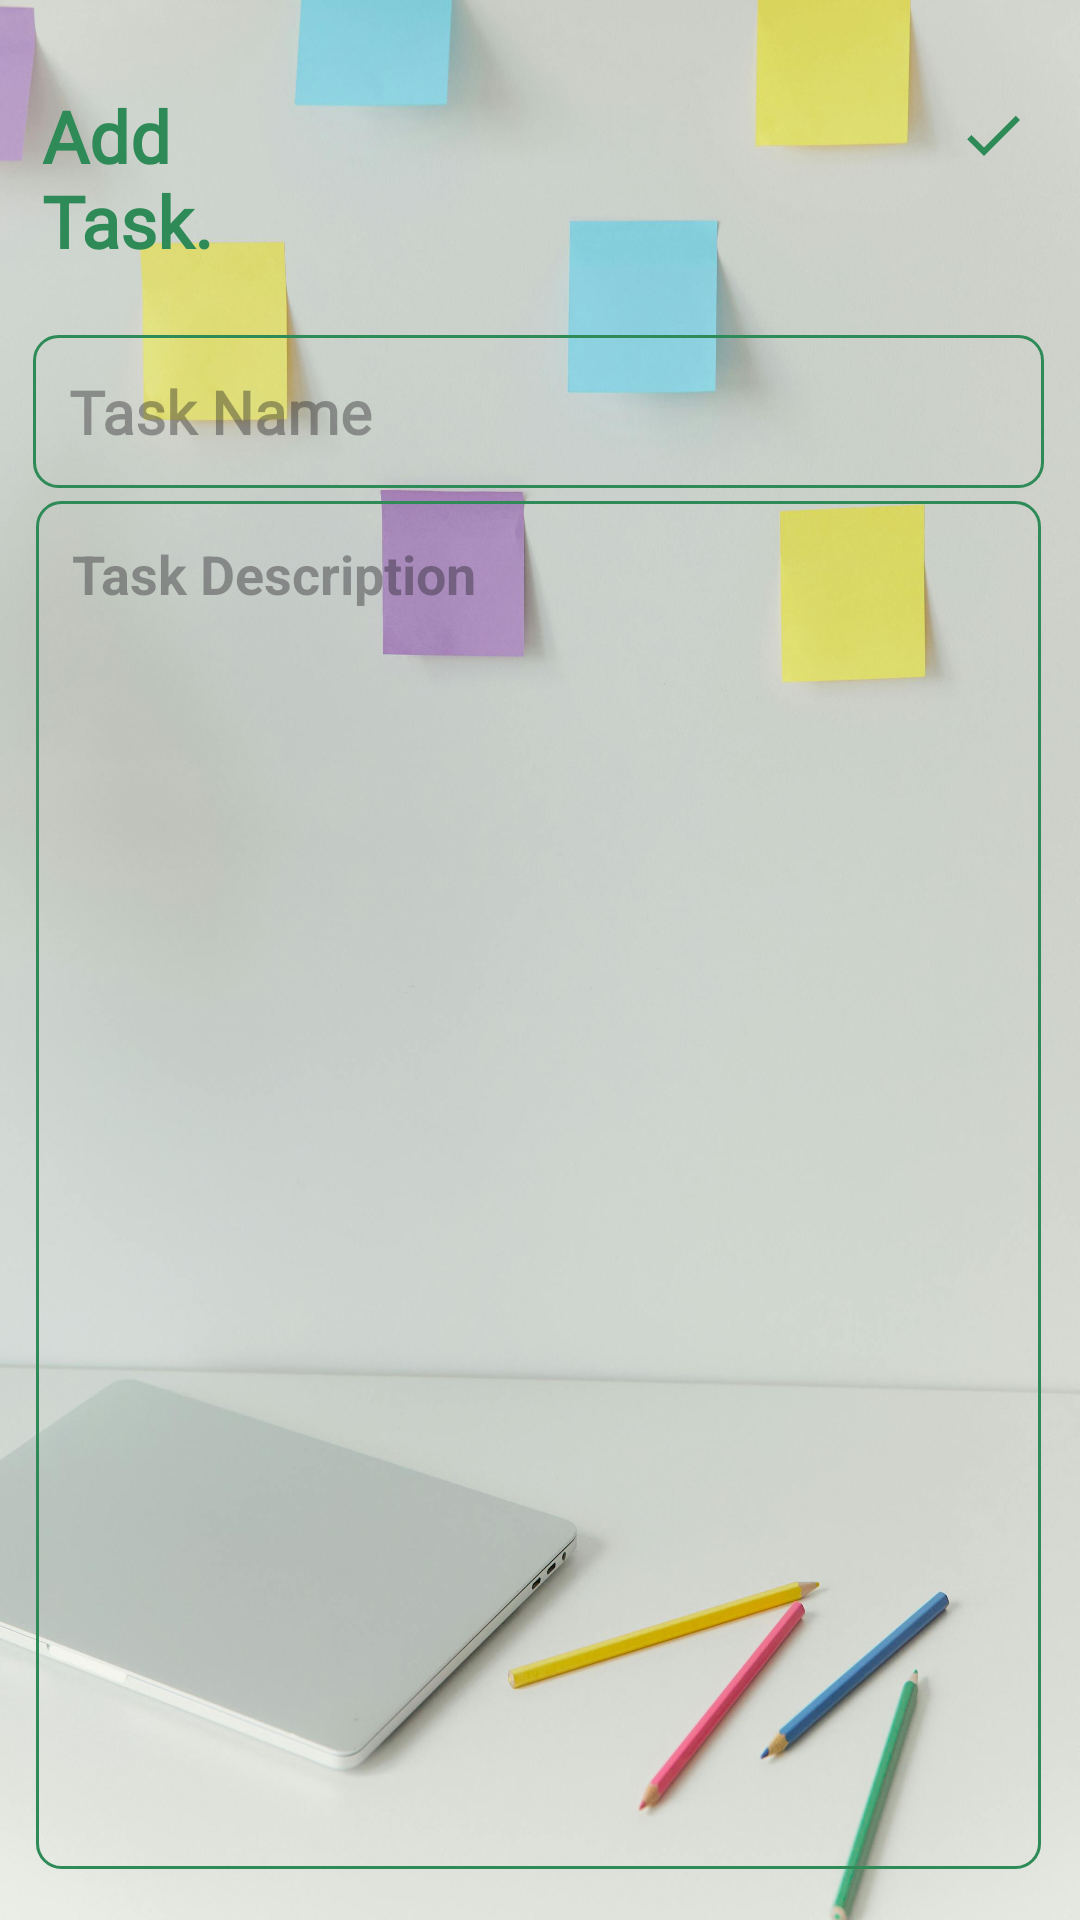

Write the Android layout XML for this screen, with the resource values it uses.
<!-- AndroidManifest.xml: application theme Theme.TaskManagementToDoApp -->
<!-- res/layout/activity_add_task.xml -->
<?xml version="1.0" encoding="utf-8"?>
<RelativeLayout
    xmlns:android="http://schemas.android.com/apk/res/android"
    xmlns:app="http://schemas.android.com/apk/res-auto"
    xmlns:tools="http://schemas.android.com/tools"
    android:layout_width="match_parent"
    android:layout_height="match_parent"
    android:background="@drawable/task2"
    tools:context=".AddTaskActivity">

    <TextView
        android:id="@+id/addNoteHeading"
        android:layout_width="150dp"
        android:layout_height="wrap_content"
        android:layout_alignParentStart="true"
        android:layout_alignParentTop="true"
        android:layout_alignParentEnd="true"
        android:layout_marginStart="14dp"
        android:layout_marginTop="29dp"
        android:layout_marginEnd="247dp"
        android:fontFamily="@font/poppins"
        android:text="Add Task."
        android:textStyle="bold"
        android:textColor="@color/sea_green"
        android:textSize="24dp" />

    <ImageView
        android:id="@+id/saveButton"
        android:layout_width="wrap_content"
        android:layout_height="wrap_content"
        android:layout_alignTop="@+id/addNoteHeading"
        android:layout_alignParentEnd="true"
        android:layout_marginTop="4dp"
        android:layout_marginEnd="17dp"
        android:src="@drawable/baseline_done_24"

        />

    <EditText
        android:id="@+id/titleEdittext"
        android:layout_width="388dp"
        android:layout_height="wrap_content"
        android:layout_below="@+id/addNoteHeading"
        android:layout_alignParentStart="true"
        android:layout_alignParentEnd="true"
        android:layout_marginStart="11dp"
        android:layout_marginTop="22dp"
        android:layout_marginEnd="12dp"
        android:background="@drawable/green_border"
        android:fontFamily="@font/poppins"
        android:hint="Task Name"
        android:maxLines="1"
        android:padding="12dp"
        android:textSize="20sp"
        android:textStyle="bold"/>

    <EditText
        android:id="@+id/contentEditText"
        android:layout_width="385dp"
        android:layout_height="wrap_content"
        android:layout_alignParentStart="true"
        android:layout_alignParentTop="true"
        android:layout_alignParentEnd="true"
        android:layout_alignParentBottom="true"
        android:layout_marginStart="12dp"
        android:layout_marginTop="167dp"
        android:layout_marginEnd="13dp"
        android:layout_marginBottom="17dp"
        android:background="@drawable/green_border"
        android:gravity="top"
        android:hint="Task Description"
        android:padding="12dp"
        android:textSize="18sp"
        android:textStyle="bold"
        />

</RelativeLayout>
<!-- resources referenced by this layout -->
<resources>
  <color name="sea_green">#2E8B57</color>
  <!-- drawable baseline_done_24 (drawable) -->
  <vector android:height="24dp" android:tint="#2E8B57"
      android:viewportHeight="24" android:viewportWidth="24"
      android:width="24dp" xmlns:android="http://schemas.android.com/apk/res/android">
      <path android:fillColor="@android:color/white" android:pathData="M9,16.2L4.8,12l-1.4,1.4L9,19 21,7l-1.4,-1.4L9,16.2z"/>
  </vector>
  <!-- drawable green_border (drawable) -->
  <?xml version="1.0" encoding="utf-8"?>
  <shape xmlns:android="http://schemas.android.com/apk/res/android"
      android:shape="rectangle">
  
      <stroke
          android:width="1dp"
          android:color="@color/sea_green"/>
  
      <corners
          android:radius="8dp"/>
  
  </shape>
  <!-- drawable task2: jpg bitmap (drawable, 173586 bytes) -->
  <style name="Theme.TaskManagementToDoApp" parent="Base.Theme.TaskManagementToDoApp" />
  <style name="Base.Theme.TaskManagementToDoApp" parent="Theme.Material3.DayNight.NoActionBar">
          
          <item name="colorPrimary">@color/sea_green</item>
          <item name="colorPrimaryVariant">@color/sea_green</item>
          <item name="android:statusBarColor">@color/sea_green</item>
      </style>
</resources>
